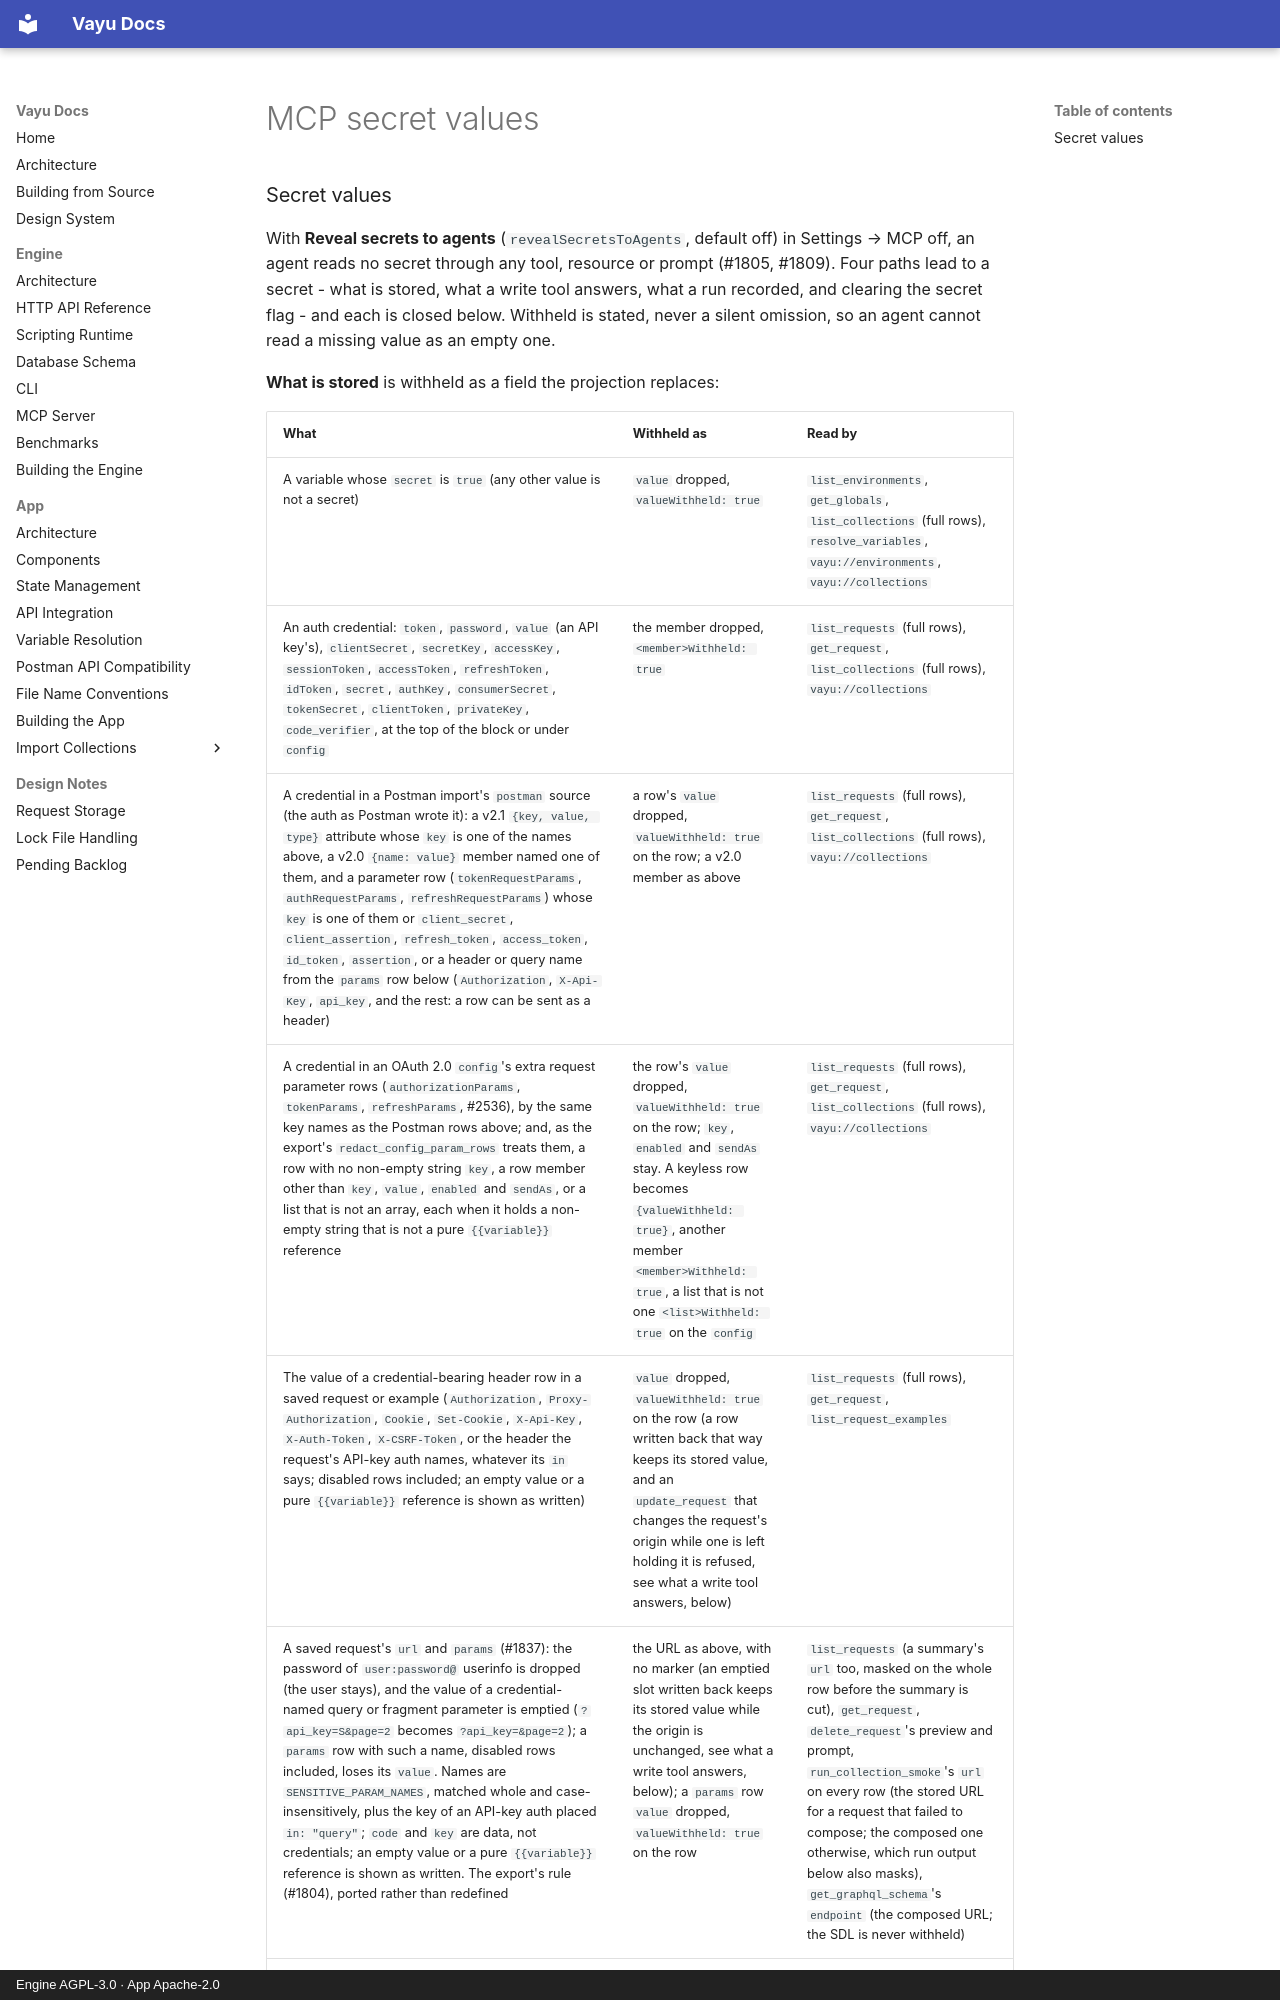

repository: athrvk/vayu · page: engine/mcp/secrets/index.html · generator: mkdocs · copyright: Engine AGPL-3.0 · App Apache-2.0

---
description: >-
  Which stored values the MCP server withholds from an agent, how a withheld value is stated, and what reveal changes.
---

# MCP secret values

### Secret values

With **Reveal secrets to agents** (`revealSecretsToAgents`, default off) in Settings → MCP off, an agent reads no secret through any tool, resource or prompt (#1805, #1809).
Four paths lead to a secret - what is stored, what a write tool answers, what a run recorded, and clearing the secret flag - and each is closed below.
Withheld is stated, never a silent omission, so an agent cannot read a missing value as an empty one.

**What is stored** is withheld as a field the projection replaces:
